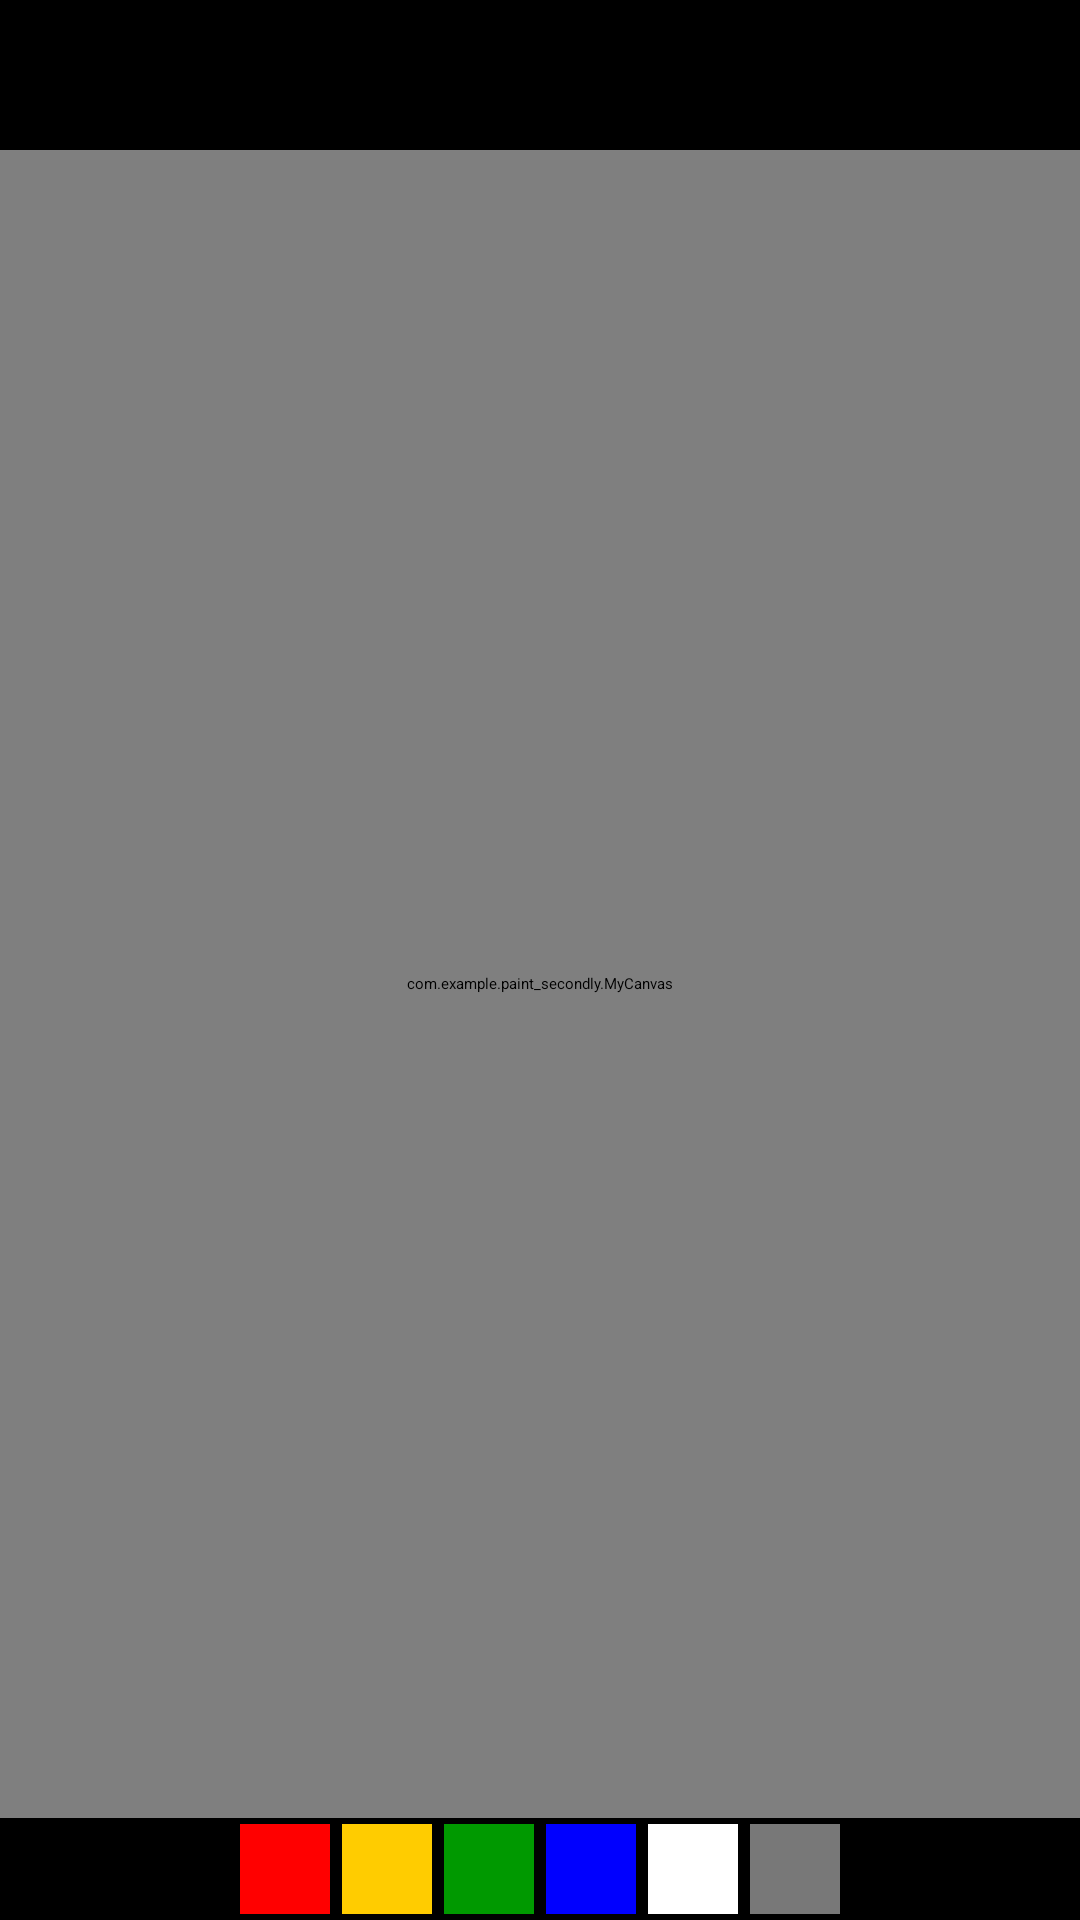

Produce the Android XML layout that renders to this screen, including the resource entries it uses.
<!-- AndroidManifest.xml: activity theme AppTheme.NoActionBar -->
<!-- res/layout/activity_main.xml -->
<?xml version="1.0" encoding="utf-8"?>
<LinearLayout xmlns:android="http://schemas.android.com/apk/res/android"
    xmlns:app="http://schemas.android.com/apk/res-auto"
    xmlns:tools="http://schemas.android.com/tools"
    android:layout_width="match_parent"
    android:layout_height="match_parent"
    android:fitsSystemWindows="true"
    tools:context="com.example.paint_secondly.MainActivity"
    android:orientation="horizontal">
    <include layout="@layout/context_main" />
</LinearLayout>
<!-- res/layout/context_main.xml (included above) -->
<?xml version="1.0" encoding="utf-8"?>
<LinearLayout xmlns:android="http://schemas.android.com/apk/res/android"
    xmlns:tools="http://schemas.android.com/tools"
    android:layout_width="match_parent"
    android:layout_height="match_parent"
    android:background="@color/black"
    android:orientation="vertical"
    tools:context=".MainActivity">

    <LinearLayout
        android:layout_width="wrap_content"
        android:layout_height="50dp"
        android:layout_gravity="center"
        android:orientation="horizontal">

        <Button
            android:id="@+id/start_btn"
            android:layout_width="wrap_content"
            android:layout_height="match_parent"
            android:text="Стереть всё">

        </Button>

        <Button
            android:id="@+id/erase_btn"
            android:layout_width="wrap_content"
            android:layout_height="match_parent"
            android:text="Резинка" />
    </LinearLayout>

    <com.example.paint_secondly.MyCanvas
        android:id="@+id/drawing"
        android:layout_width="match_parent"
        android:layout_height="0dp"
        android:layout_weight="1"
        android:background="#FFFFFF" />

    <LinearLayout
        android:id="@+id/paint_colors"
        android:layout_width="wrap_content"
        android:layout_height="wrap_content"
        android:layout_gravity="center"
        android:orientation="horizontal">

        <ImageButton
            android:layout_width="@dimen/large_brush"
            android:layout_height="@dimen/large_brush"
            android:layout_margin="2dp"
            android:background="#FFFF0000"
            android:contentDescription="@string/paint"
            android:onClick="paintClicked"
            android:src="@drawable/paint"
            android:tag="#FFFF0000" />


        <ImageButton
            android:layout_width="@dimen/large_brush"
            android:layout_height="@dimen/large_brush"
            android:layout_margin="2dp"
            android:background="#FFFFCC00"
            android:contentDescription="@string/paint"
            android:onClick="paintClicked"
            android:src="@drawable/paint"
            android:tag="#FFFFCC00" />

        <ImageButton
            android:layout_width="@dimen/large_brush"
            android:layout_height="@dimen/large_brush"
            android:layout_margin="2dp"
            android:background="#FF009900"
            android:contentDescription="@string/paint"
            android:onClick="paintClicked"
            android:src="@drawable/paint"
            android:tag="#FF009900" />


        <ImageButton
            android:layout_width="@dimen/large_brush"
            android:layout_height="@dimen/large_brush"
            android:layout_margin="2dp"
            android:background="#FF0000FF"
            android:contentDescription="@string/paint"
            android:onClick="paintClicked"
            android:src="@drawable/paint"
            android:tag="#FF0000FF" />

        <ImageButton
            android:layout_width="@dimen/large_brush"
            android:layout_height="@dimen/large_brush"
            android:layout_margin="2dp"
            android:background="#FFFFFFFF"
            android:contentDescription="@string/paint"
            android:onClick="paintClicked"
            android:src="@drawable/paint"
            android:tag="#FFFFFFFF" />

        <ImageButton
            android:layout_width="@dimen/large_brush"
            android:layout_height="@dimen/large_brush"
            android:layout_margin="2dp"
            android:background="#FF787878"
            android:contentDescription="@string/paint"
            android:onClick="paintClicked"
            android:src="@drawable/paint"
            android:tag="#FF787878" />
    </LinearLayout>
</LinearLayout>
<!-- resources referenced by this layout -->
<resources>
  <dimen name="large_brush">30dp</dimen>
  <string name="paint">Paint</string>
  <!-- not gathered from this repository: default colours our renderer supplied (Android Studio template values) -->
  <color name="black">#FF000000</color>
</resources>
